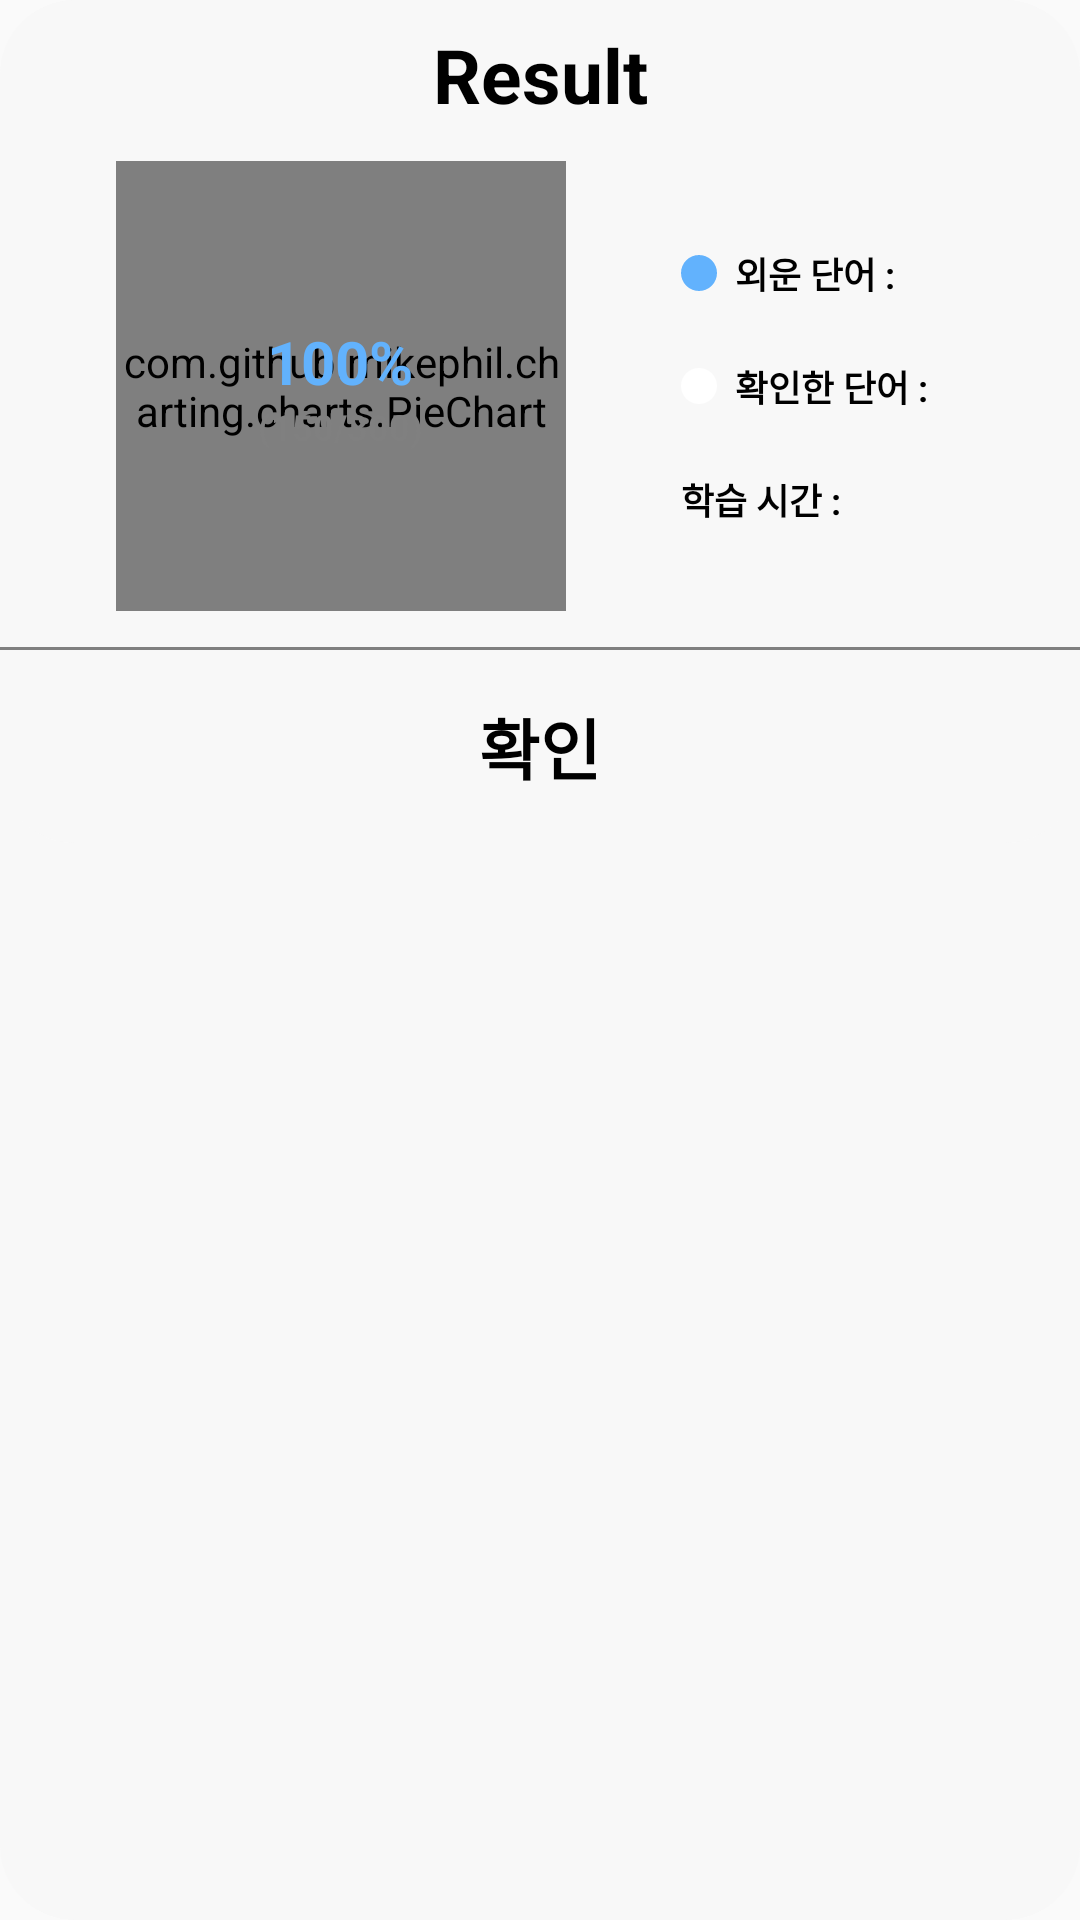

The Android layout XML behind this screen, and the referenced resources:
<!-- AndroidManifest.xml: application theme HARU -->
<!-- res/layout/dialog_done.xml -->
<?xml version="1.0" encoding="utf-8"?>
<androidx.constraintlayout.widget.ConstraintLayout xmlns:android="http://schemas.android.com/apk/res/android"
    xmlns:app="http://schemas.android.com/apk/res-auto"
    android:layout_width="match_parent"
    android:layout_height="wrap_content"
    android:background="@drawable/dialog_border">

    <TextView
        android:id="@+id/textView"
        android:layout_width="wrap_content"
        android:layout_height="wrap_content"
        android:layout_marginTop="8dp"
        android:gravity="center"
        android:text="Result"
        android:textColor="@color/foreground_color"
        android:textSize="25sp"
        android:textStyle="bold"
        app:layout_constraintLeft_toLeftOf="parent"
        app:layout_constraintRight_toRightOf="parent"
        app:layout_constraintTop_toTopOf="parent" />


    <com.github.mikephil.charting.charts.PieChart
        android:id="@+id/pie_chart"
        android:layout_width="150dp"
        android:layout_height="150dp"
        android:layout_marginTop="12dp"
        app:layout_constraintEnd_toStartOf="@+id/linearLayout4"
        app:layout_constraintHorizontal_bias="0.5"
        app:layout_constraintStart_toStartOf="parent"
        app:layout_constraintTop_toBottomOf="@+id/textView" />

    <LinearLayout
        android:layout_width="wrap_content"
        android:layout_height="wrap_content"
        app:layout_constraintBottom_toBottomOf="@+id/pie_chart"
        app:layout_constraintEnd_toEndOf="@+id/pie_chart"
        app:layout_constraintStart_toStartOf="@+id/pie_chart"
        app:layout_constraintTop_toTopOf="@+id/pie_chart"
        android:gravity="center_horizontal"
        android:orientation="vertical">
        <TextView
            android:id="@+id/average"
            android:layout_width="wrap_content"
            android:layout_height="wrap_content"
            android:textColor="#62B2FD"
            android:textSize="20sp"
            android:textStyle="bold"
            android:text="100%" />
        <TextView
            android:id="@+id/total"
            android:layout_width="wrap_content"
            android:layout_height="wrap_content"
            android:textColor="@color/foreground_color_gray"
            android:textSize="12sp"
            android:textStyle="bold"
            android:text="(150/300)" />
    </LinearLayout>

    <LinearLayout
        android:id="@+id/linearLayout4"
        android:layout_width="wrap_content"
        android:layout_height="wrap_content"
        android:layout_marginEnd="12dp"
        android:gravity="center_vertical"
        android:orientation="vertical"
        app:layout_constraintBottom_toBottomOf="@+id/pie_chart"
        app:layout_constraintEnd_toEndOf="parent"
        app:layout_constraintHorizontal_bias="0.5"
        app:layout_constraintStart_toEndOf="@+id/pie_chart"
        app:layout_constraintTop_toTopOf="@+id/pie_chart">

        <LinearLayout
            android:layout_width="wrap_content"
            android:layout_height="wrap_content"
            android:layout_marginVertical="10dp"
            android:gravity="center"
            android:orientation="horizontal">

            <View
                android:layout_width="12dp"
                android:layout_height="12dp"
                android:layout_marginEnd="6dp"
                android:background="@drawable/chart_value_indicator" />

            <TextView
                android:id="@+id/value"
                android:layout_width="wrap_content"
                android:layout_height="wrap_content"
                android:text="외운 단어 :"
                android:textColor="@color/foreground_color"
                android:textSize="12sp"
                android:textStyle="bold" />
        </LinearLayout>

        <LinearLayout
            android:layout_width="wrap_content"
            android:layout_height="wrap_content"
            android:layout_marginVertical="10dp"
            android:gravity="center"
            android:orientation="horizontal">

            <View
                android:layout_width="12dp"
                android:layout_height="12dp"
                android:layout_marginEnd="6dp"
                android:background="@drawable/chart_total_indicator" />

            <TextView
                android:id="@+id/wrong"
                android:layout_width="wrap_content"
                android:layout_height="wrap_content"
                android:text="확인한 단어 :"
                android:textColor="@color/foreground_color"
                android:textSize="12sp"
                android:textStyle="bold" />
        </LinearLayout>

        <LinearLayout
            android:layout_width="wrap_content"
            android:layout_height="wrap_content"
            android:layout_marginVertical="10dp"
            android:gravity="center"

            android:orientation="horizontal">

            <TextView
                android:id="@+id/timeStamp"
                android:layout_width="wrap_content"
                android:layout_height="wrap_content"
                android:text="학습 시간 :"
                android:textColor="@color/foreground_color"
                android:textSize="12sp"
                android:textStyle="bold" />
        </LinearLayout>
    </LinearLayout>


    <View
        android:id="@+id/divider"
        android:layout_width="match_parent"
        android:layout_height="1dp"
        android:layout_marginTop="12dp"
        android:background="@color/foreground_color_gray"
        app:layout_constraintTop_toBottomOf="@+id/pie_chart" />

    <TextView
        android:id="@+id/confirm"
        android:layout_width="0dp"
        android:layout_height="wrap_content"
        android:layout_weight="1"
        android:gravity="center"
        android:padding="16dp"
        android:text="확인"
        android:background="@drawable/dialog_btn_ripple_effect"
        android:textColor="@color/foreground_color"
        android:textSize="22dp"
        android:textStyle="bold"
        app:layout_constraintEnd_toEndOf="parent"
        app:layout_constraintRight_toRightOf="parent"
        app:layout_constraintStart_toStartOf="parent"
        app:layout_constraintTop_toBottomOf="@id/divider" />
</androidx.constraintlayout.widget.ConstraintLayout>
<!-- resources referenced by this layout -->
<resources>
  <color name="foreground_color">#FF000000</color>
  <color name="foreground_color_gray">#808080</color>
  <!-- drawable chart_total_indicator (drawable) -->
  <?xml version="1.0" encoding="utf-8"?>
  <shape xmlns:android="http://schemas.android.com/apk/res/android"
      android:padding="10dp"
      android:shape="oval" >
      <solid android:color="#FFFFFF" />
  </shape>
  <!-- drawable chart_value_indicator (drawable) -->
  <?xml version="1.0" encoding="utf-8"?>
  <shape xmlns:android="http://schemas.android.com/apk/res/android"
      android:padding="10dp"
      android:shape="oval" >
      <solid android:color="#62B2FD" />
  </shape>
  <!-- drawable dialog_border (drawable) -->
  <?xml version="1.0" encoding="utf-8"?>
  <shape xmlns:android="http://schemas.android.com/apk/res/android"
      android:padding="10dp"
      android:shape="rectangle" >
      <solid android:color="@color/background_color" />
      <corners
          android:topLeftRadius="25dp"
          android:topRightRadius="25dp"
          android:bottomLeftRadius="25dp"
          android:bottomRightRadius="25dp" />
  </shape>
  <!-- drawable dialog_btn_ripple_effect (drawable) -->
  <?xml version="1.0" encoding="utf-8"?>
  <ripple xmlns:android="http://schemas.android.com/apk/res/android"
      android:color="@color/ripple_background_color">
      <item android:id="@android:id/background">
          <shape android:shape="rectangle">
              <solid android:color="@color/background_color"/>
              <corners
                  android:bottomLeftRadius="25dp"
                  android:bottomRightRadius="25dp" />
          </shape>
      </item>
  </ripple>
  <style name="HARU" parent="Base.Theme.HARU" />
  <color name="background_color">#F8F8F8</color>
  <color name="ripple_background_color">#E6E6E6</color>
  <style name="Base.Theme.HARU" parent="Theme.MaterialComponents.Light.NoActionBar.Bridge">
          
          
          
          <item name="android:windowFullscreen">true</item>
      </style>
</resources>
